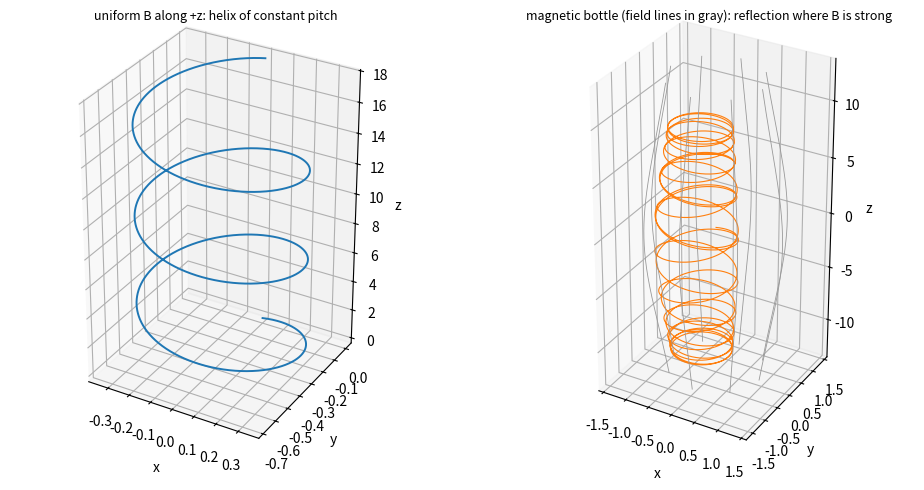

Python code for this plot:
"""Charged particle in a uniform magnetic field (helix) and in a magnetic bottle (mirror bounce)."""

import numpy as np
import matplotlib.pyplot as plt
from scipy.integrate import solve_ivp

# units: q/m = 1, B0 = 1, so the cyclotron frequency in the uniform field is 1


def rhs(t, y, field):
    r, v = y[:3], y[3:]
    return np.concatenate([v, np.cross(v, field(r))])


def uniform(r):
    return np.array([0.0, 0.0, 1.0])


L = 12.0


def bottle(r):
    # paraxial mirror field B_z = 1 + (z/L)^2, B_x, B_y chosen so that div B = 0
    x, y, z = r
    return np.array([-x * z / L**2, -y * z / L**2, 1.0 + (z / L) ** 2])


def run(field, v0, t_end):
    y0 = np.concatenate([[0.0, 0.0, 0.0], v0])
    t = np.linspace(0, t_end, 6000)
    sol = solve_ivp(rhs, (0, t_end), y0, t_eval=t, args=(field,), rtol=1e-9, atol=1e-11)
    return sol.y[:3]


theta = np.deg2rad(20)
helix = run(uniform, np.array([np.sin(theta), 0.0, np.cos(theta)]), 6 * np.pi)

alpha = np.deg2rad(50)  # pitch angle at the center; mirror point where B = 1 / sin^2(alpha)
mirror = run(bottle, np.array([np.sin(alpha), 0.0, np.cos(alpha)]), 110.0)
z_turn = L * np.sqrt(1 / np.sin(alpha) ** 2 - 1)

fig = plt.figure(figsize=(10, 4.6))

ax1 = fig.add_subplot(1, 2, 1, projection="3d")
ax1.plot(*helix, lw=1.4)
ax1.set_box_aspect((1, 1, 1.6))
ax1.set_title("uniform B along +z: helix of constant pitch", fontsize=9)
ax1.set_xlabel("x")
ax1.set_ylabel("y")
ax1.set_zlabel("z")

ax2 = fig.add_subplot(1, 2, 2, projection="3d")
ax2.plot(mirror[0], mirror[1], mirror[2], lw=0.8, color="C1")
zs = np.linspace(-1.3 * z_turn, 1.3 * z_turn, 200)
for phi in np.linspace(0, 2 * np.pi, 8, endpoint=False):
    # field lines of the paraxial bottle: r * sqrt(B_z) = const
    r_line = 1.4 / np.sqrt(1 + (zs / L) ** 2)
    ax2.plot(r_line * np.cos(phi), r_line * np.sin(phi), zs, color="0.6", lw=0.6)
ax2.set_box_aspect((1, 1, 2))
ax2.set_title("magnetic bottle (field lines in gray): reflection where B is strong", fontsize=9)
ax2.set_xlabel("x")
ax2.set_ylabel("y")
ax2.set_zlabel("z")
fig.tight_layout()
